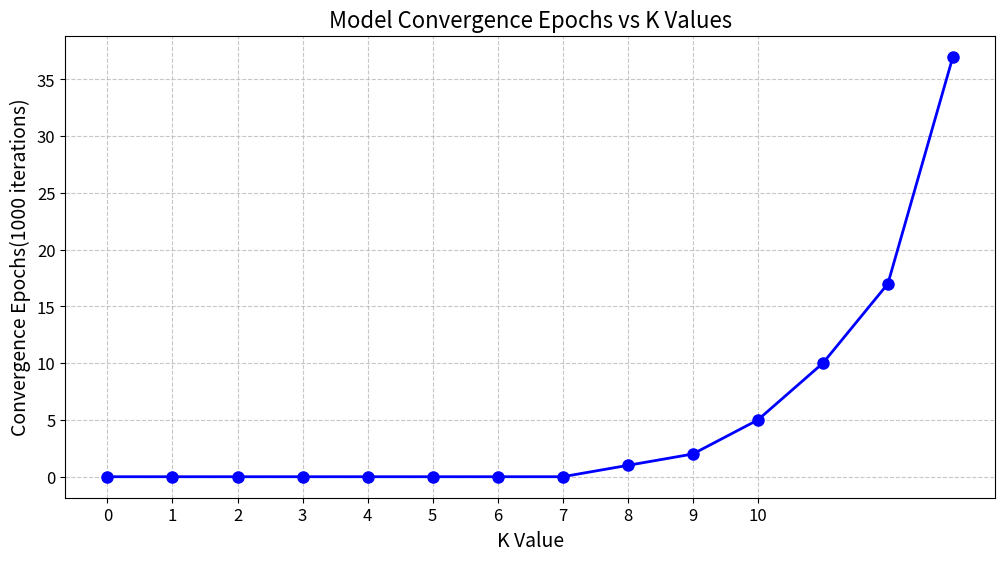

Recreate this plot in Python.
import numpy as np
import matplotlib.pyplot as plt

# Set up Chinese font support
plt.rcParams["font.family"] = ["SimHei", "WenQuanYi Micro Hei", "Heiti TC", "sans-serif"]
plt.rcParams['axes.unicode_minus'] = False  # Fix minus sign display issue

K_values = list(range(14))
convergence_epochs = [0, 0, 0, 0, 0, 0, 0, 0, 1, 2, 5,10,17,37]

# Create figure
plt.figure(figsize=(12, 6))

# Plot line chart
plt.plot(K_values, convergence_epochs, 'o-', color='b', linewidth=2, markersize=8)

# Set chart title and axis labels
plt.title('Model Convergence Epochs vs K Values', fontsize=16)
plt.xlabel('K Value', fontsize=14)
plt.ylabel('Convergence Epochs(1000 iterations)', fontsize=14)

# Set ticks
plt.xticks([0] + list(range(1, 11)), fontsize=12)
plt.yticks(fontsize=12)

# Add grid lines
plt.grid(True, linestyle='--', alpha=0.7)

# Save figure
save_path = 'k_convergence_epochs.png'
plt.savefig(save_path, dpi=300, bbox_inches='tight')
print(f"Figure saved to {save_path}")

# Display figure
plt.show()